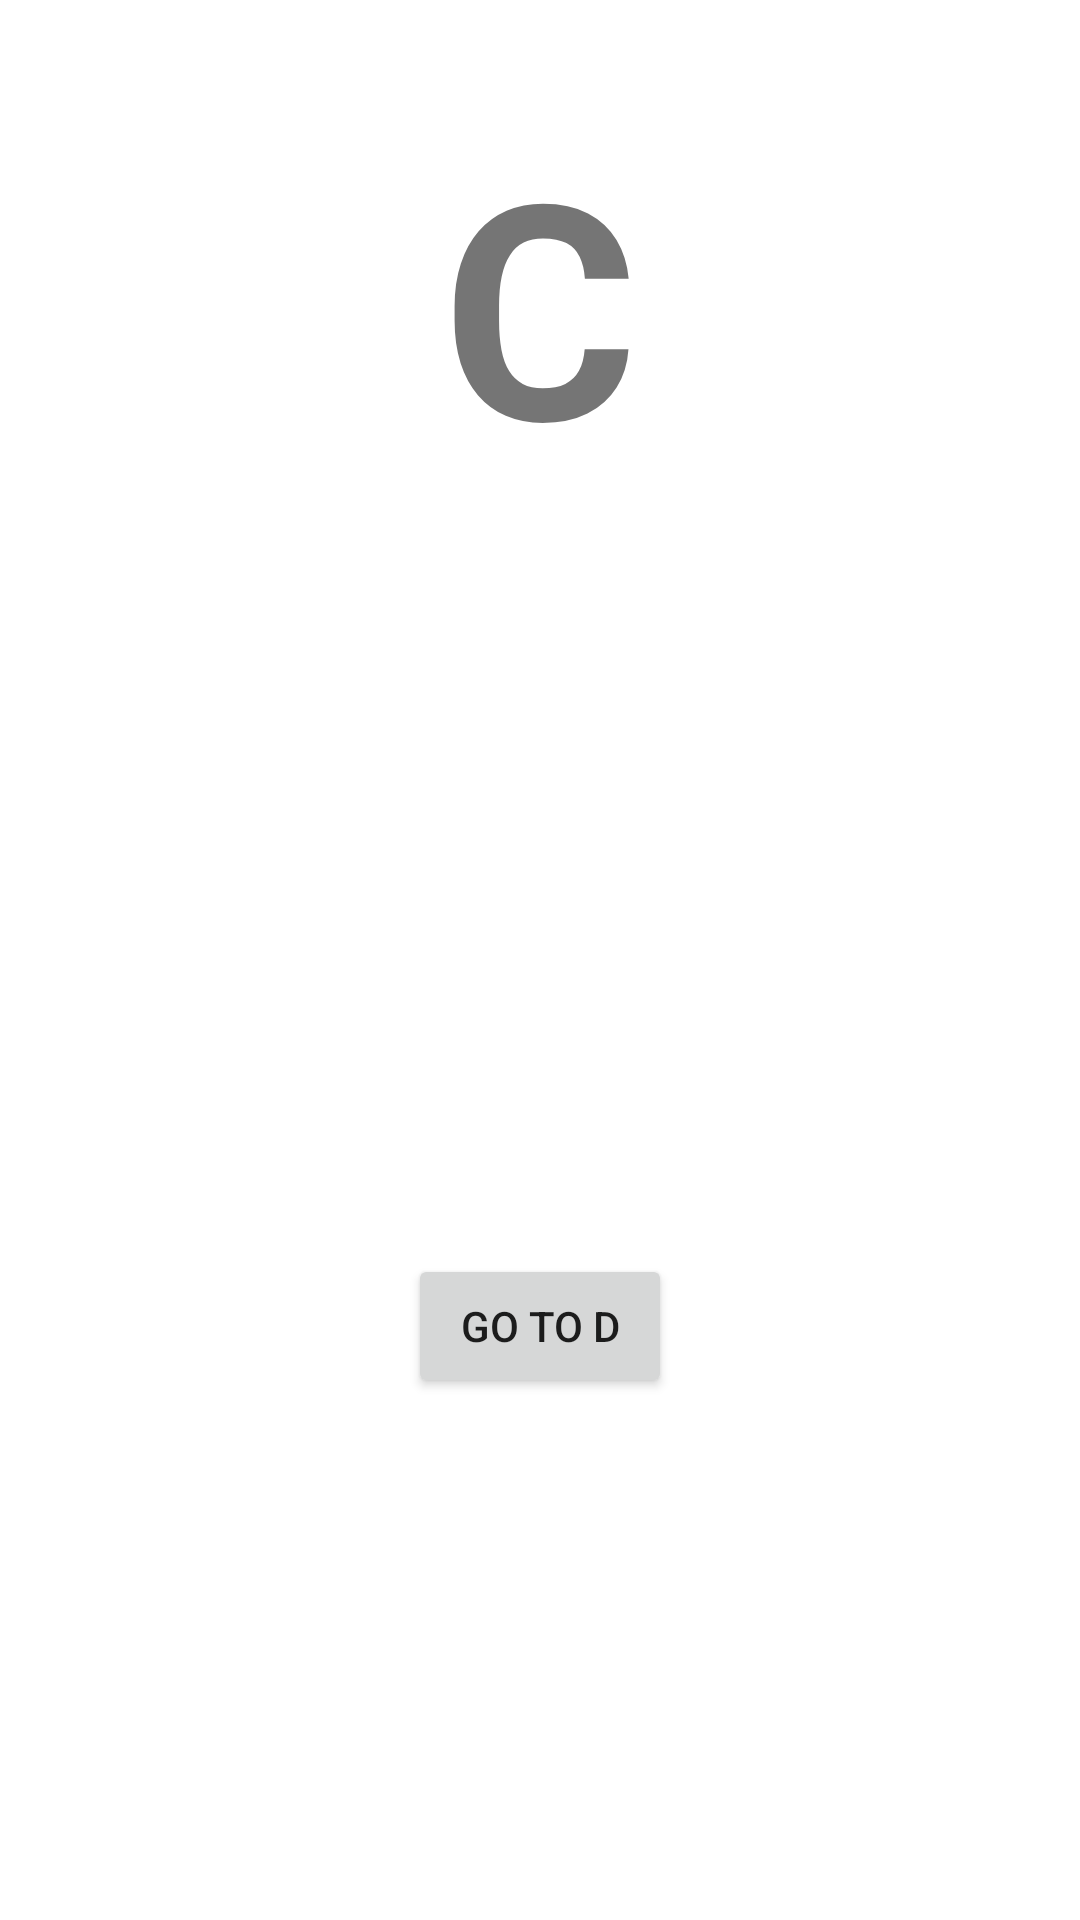

Reconstruct the res/layout file that produces this screen, plus the resources it refers to.
<!-- AndroidManifest.xml: application theme Theme.BackStackUygulamasi -->
<!-- res/layout/activity_c.xml -->
<?xml version="1.0" encoding="utf-8"?>
<androidx.constraintlayout.widget.ConstraintLayout xmlns:android="http://schemas.android.com/apk/res/android"
    xmlns:app="http://schemas.android.com/apk/res-auto"
    xmlns:tools="http://schemas.android.com/tools"
    android:layout_width="match_parent"
    android:layout_height="match_parent"
    tools:context=".ActivityC">

    <Button
        android:id="@+id/buttonGotoD"
        android:layout_width="wrap_content"
        android:layout_height="wrap_content"
        android:layout_marginBottom="174dp"
        android:text="Go to D"
        app:layout_constraintBottom_toBottomOf="parent"
        app:layout_constraintEnd_toEndOf="parent"
        app:layout_constraintHorizontal_bias="0.5"
        app:layout_constraintStart_toStartOf="parent" />

    <TextView
        android:id="@+id/textView2"
        android:layout_width="wrap_content"
        android:layout_height="wrap_content"
        android:layout_marginTop="36dp"
        android:layout_marginBottom="528dp"
        android:text="C"
        android:textSize="100sp"
        android:textStyle="bold"
        app:layout_constraintBottom_toBottomOf="parent"
        app:layout_constraintEnd_toEndOf="parent"
        app:layout_constraintStart_toStartOf="parent"
        app:layout_constraintTop_toTopOf="parent"
        app:layout_constraintVertical_bias="0.031" />
</androidx.constraintlayout.widget.ConstraintLayout>
<!-- resources referenced by this layout -->
<resources>
  <style name="Theme.BackStackUygulamasi" parent="Theme.MaterialComponents.DayNight.DarkActionBar">
          
          <item name="colorPrimary">@color/purple_500</item>
          <item name="colorPrimaryVariant">@color/purple_700</item>
          <item name="colorOnPrimary">@color/white</item>
          
          <item name="colorSecondary">@color/teal_200</item>
          <item name="colorSecondaryVariant">@color/teal_700</item>
          <item name="colorOnSecondary">@color/black</item>
          
          <item name="android:statusBarColor" tools:targetApi="l">?attr/colorPrimaryVariant</item>
          
      </style>
  <!-- not gathered from this repository: default colours our renderer supplied (Android Studio template values) -->
  <color name="purple_500">#FF6200EE</color>
  <color name="purple_700">#FF3700B3</color>
  <color name="teal_200">#FF03DAC5</color>
  <color name="teal_700">#FF018786</color>
  <color name="black">#FF000000</color>
  <color name="white">#FFFFFFFF</color>
</resources>
